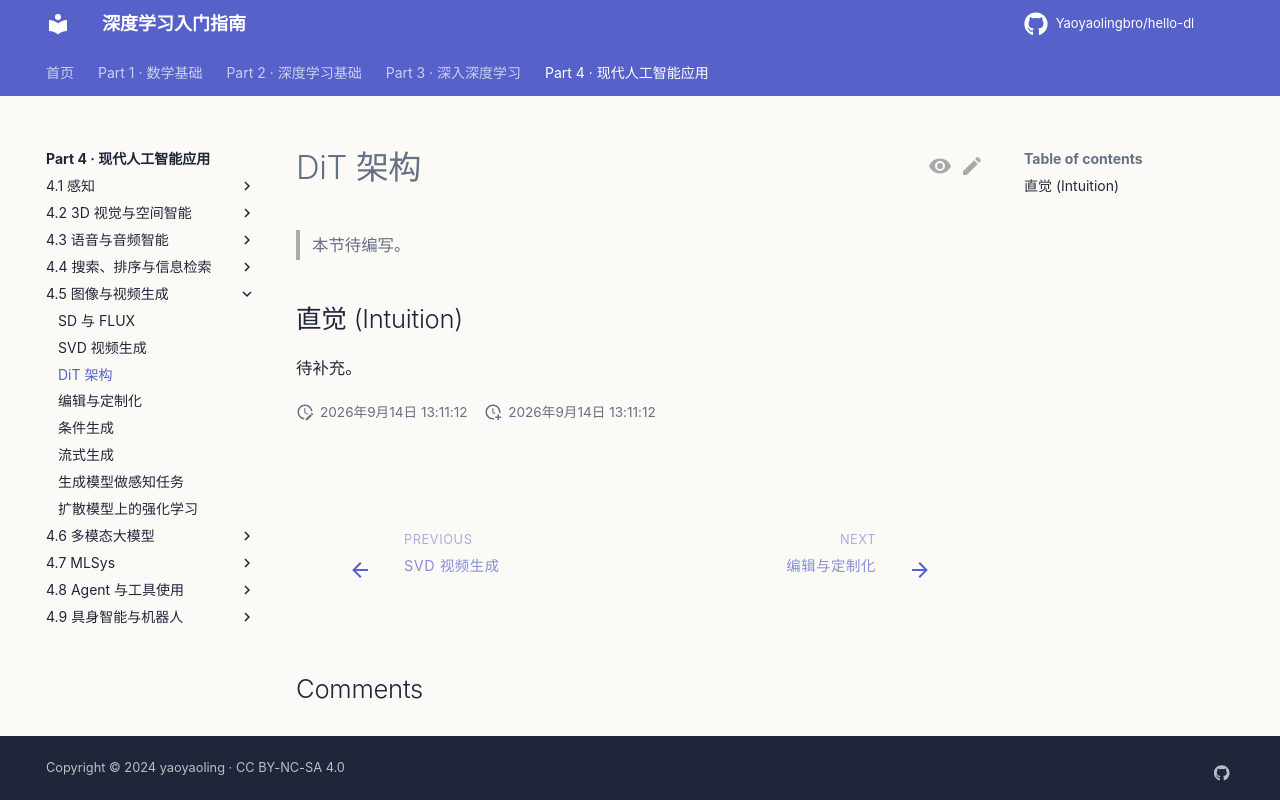

repository: Yaoyaolingbro/hello-dl · page: 04-applications/generation/dit/index.html · generator: mkdocs

# DiT 架构

> 本节待编写。

## 直觉 (Intuition)

待补充。
